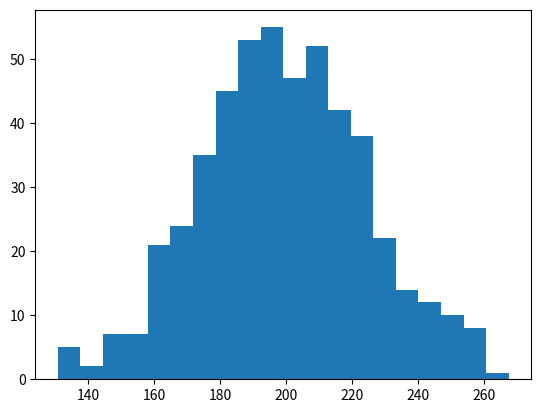

Generate this figure with matplotlib: (Note: this script raises an exception after producing the figure.)
# -*- coding: utf-8 -*-
"""
Created on Thu Aug 10 14:01:31 2017

[redacted]
"""

import numpy as np
import matplotlib.pyplot as plt

#配置每次生成的随机数相同
np.random.seed(0)

mu = 200
sigma = 25
x = np.random.normal(mu, sigma, size=500)

print(x)

ax0 = plt.gca()

ax0.hist(x, 20, normed=1, histtype='stepfilled', facecolor='g', alpha=0.75)
ax0.set_title('stepfilled')

plt.show()